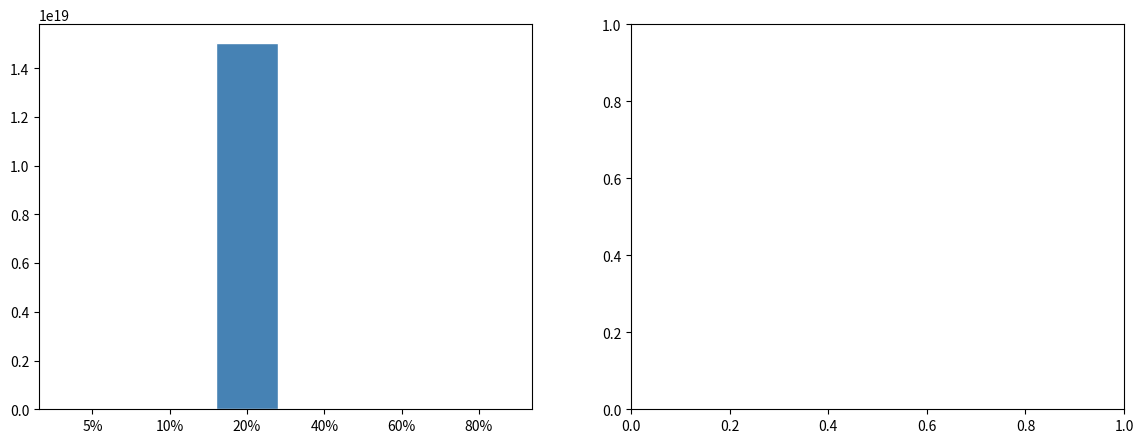

This chart was generated by the following Python code: (Note: this script raises an exception after producing the figure.)
# @quantlab/output: 88c4697f
import numpy as np
import matplotlib.pyplot as plt

def simulate_kelly(win_rate=0.55, win_loss_ratio=1.5, n_trades=1000, n_paths=100, fractions=[0.05, 0.1, 0.2, 0.4, 0.6, 0.8]):
    """
    模拟不同投注比例下的资金增长轨迹
    """
    results = {}

    for f in fractions:
        all_paths = []
        for path in range(n_paths):
            capital = 1.0
            for _ in range(n_trades):
                if np.random.random() < win_rate:
                    # 盈利
                    capital *= (1 + f * win_loss_ratio)
                else:
                    # 亏损
                    capital *= (1 - f * 1.0)  # 亏损100%的投入
                if capital < 0.001:  # 爆仓
                    capital = 0.001
                    break
            all_paths.append(capital)
        results[f] = {
            'median': np.median(all_paths),
            'mean': np.mean(all_paths),
            'p5': np.percentile(all_paths, 5),
            'p95': np.percentile(all_paths, 95),
            'bankruptcy_rate': np.mean(np.array(all_paths) < 0.01)
        }

    return results

# 计算理论凯利比例
kelly_f = 0.55 - (1 - 0.55) / 1.5  # = 0.25
print(f"理论凯利比例: {kelly_f:.2%}")

# 模拟验证
results = simulate_kelly()
for f, stats in results.items():
    print(f"投注比例={f:.0%}: 中位数={stats['median']:.1f}x, "
          f"均值={stats['mean']:.1f}x, 爆仓率={stats['bankruptcy_rate']:.1%}")

# 绘制终端资金分布
fig, axes = plt.subplots(1, 2, figsize=(14, 5))

fractions = list(results.keys())
medians = [r['median'] for r in results.values()]
bankruptcies = [r['bankruptcy_rate'] for r in results.values()]

axes[0].bar([f'{f:.0%}' for f in fractions], medians, color='steelblue', edgecolor='white')
axes[0].axvline(x=list(fractions).index(kelly_f), color='red', linestyle='--', label=f'Kelly={kelly_f:.0%}')
axes[0].set_title('不同投注比例下的中位数终值')
axes[0].set_ylabel('终值倍数')
axes[0].legend()

axes[1].bar([f'{f:.0%}' for f in fractions], bankruptcies, color='coral', edgecolor='white')
axes[1].set_title('不同投注比例下的爆仓率')
axes[1].set_ylabel('爆仓概率')

plt.tight_layout()
plt.show()
